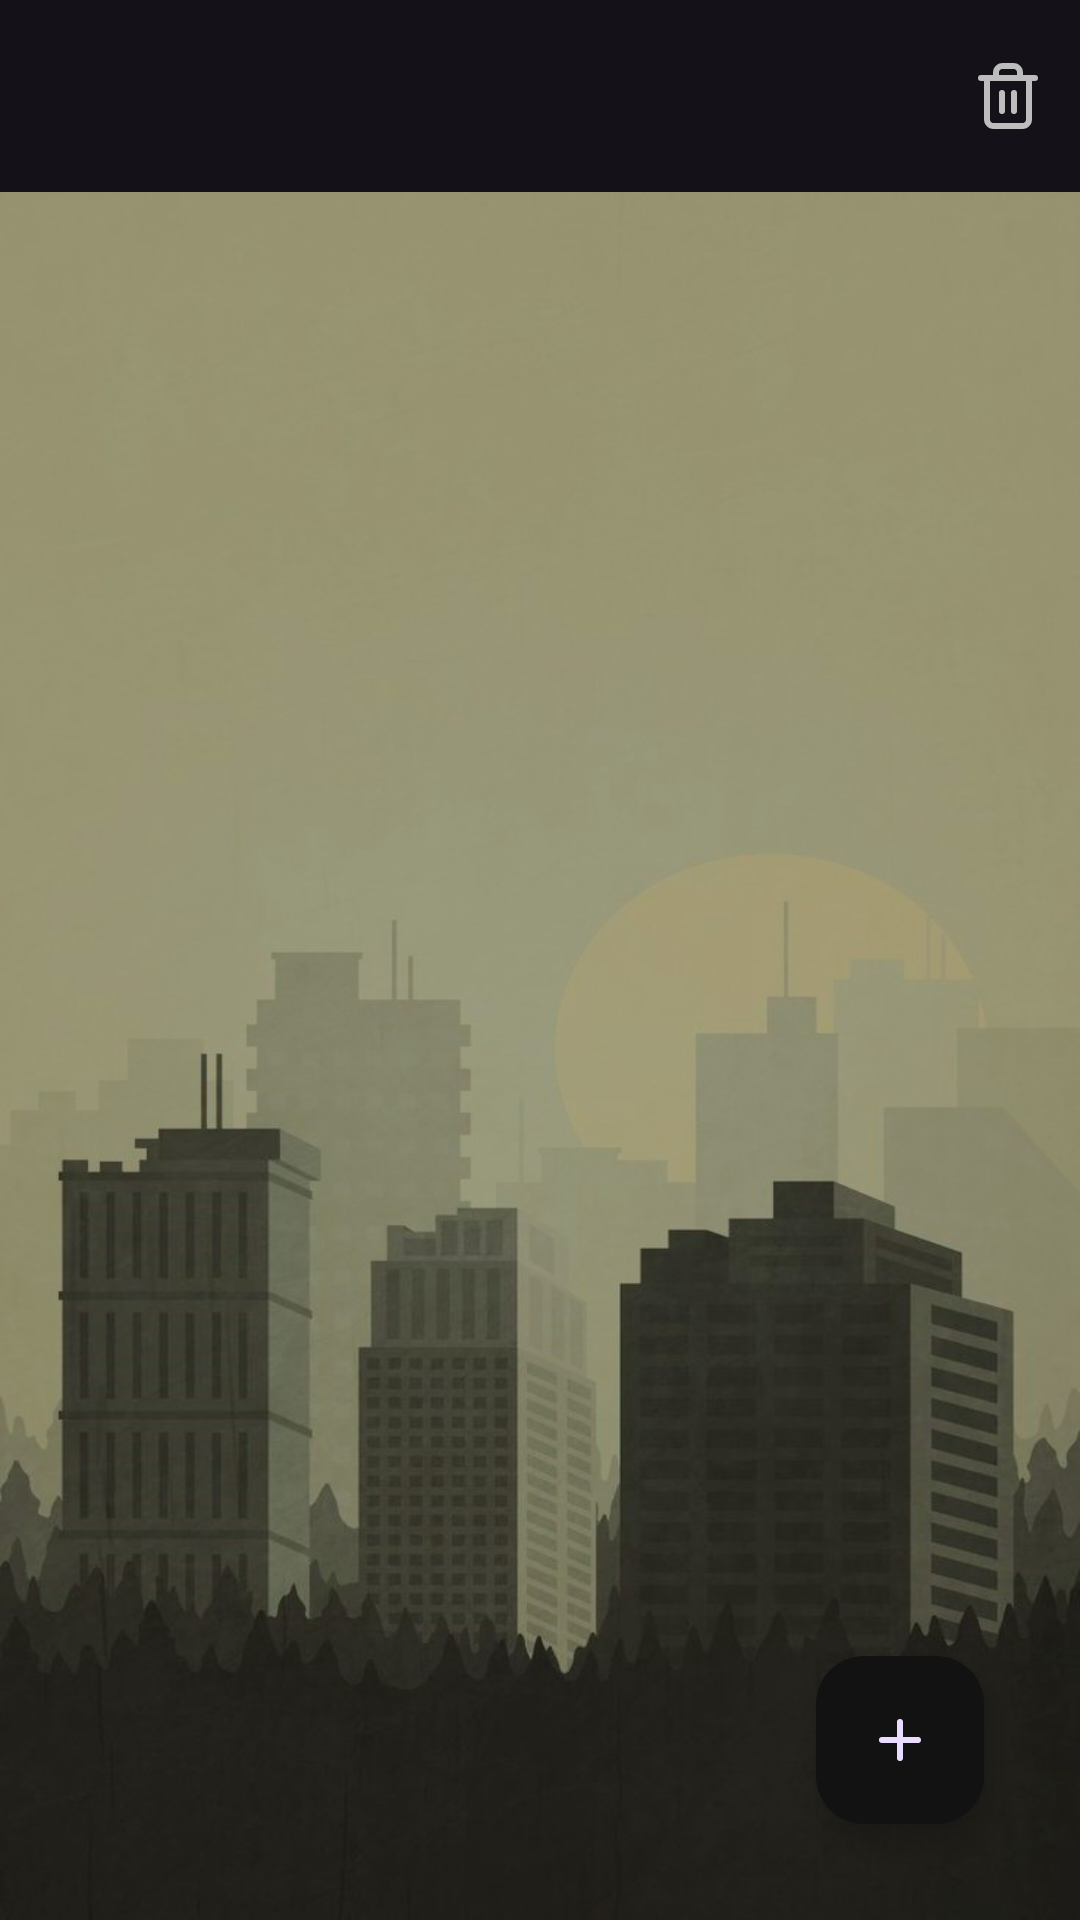

This screen was rendered from an Android layout file. Write that file and the resources it references.
<!-- AndroidManifest.xml: application theme Theme.Weather_app -->
<!-- res/layout/fragment_location_management.xml -->
<?xml version="1.0" encoding="utf-8"?>
<FrameLayout xmlns:android="http://schemas.android.com/apk/res/android"
    xmlns:app="http://schemas.android.com/apk/res-auto"
    xmlns:tools="http://schemas.android.com/tools"
    android:layout_width="match_parent"
    android:layout_height="match_parent"
    tools:context=".presentation.ui.place.LocationManagementFragment">

    <com.google.android.material.appbar.AppBarLayout
        android:id="@+id/hourlyForecastAppBarLayout"
        android:layout_width="match_parent"
        android:layout_height="wrap_content">

        <androidx.appcompat.widget.Toolbar
            android:id="@+id/toolbar"
            android:layout_width="match_parent"
            android:layout_height="?attr/actionBarSize"
            app:menu="@menu/location_management_menu" />

    </com.google.android.material.appbar.AppBarLayout>

    <androidx.constraintlayout.widget.ConstraintLayout
        android:layout_width="match_parent"
        android:layout_height="match_parent"
        android:layout_marginTop="?attr/actionBarSize"
        android:background="@drawable/image_location_management">

        <androidx.recyclerview.widget.RecyclerView
            android:id="@+id/rvPlaces"
            android:layout_width="match_parent"
            android:layout_height="wrap_content"
            app:layout_constraintTop_toTopOf="parent" />

        <com.google.android.material.floatingactionbutton.FloatingActionButton
            android:id="@+id/fabAddLocation"
            android:layout_width="wrap_content"
            android:layout_height="wrap_content"
            android:src="@drawable/ic_add"
            android:layout_marginEnd="@dimen/large_margin"
            android:layout_marginBottom="@dimen/large_margin"
            app:layout_constraintBottom_toBottomOf="parent"
            app:layout_constraintEnd_toEndOf="parent"
            android:backgroundTint="@color/dark" />

    </androidx.constraintlayout.widget.ConstraintLayout>

</FrameLayout>
<!-- resources referenced by this layout -->
<resources>
  <color name="dark">#121212</color>
  <dimen name="large_margin">32dp</dimen>
  <!-- drawable ic_add (drawable) -->
  <vector android:height="32dp" android:viewportHeight="24"
      android:viewportWidth="24" android:width="32dp" xmlns:android="http://schemas.android.com/apk/res/android">
      <path android:fillColor="#00000000"
          android:pathData="M6,12H12M12,12H18M12,12V18M12,12V6"
          android:strokeColor="#000000" android:strokeLineCap="round"
          android:strokeLineJoin="round" android:strokeWidth="2"/>
  </vector>
  <!-- drawable image_location_management: jpg bitmap (drawable, 62676 bytes) -->
  <style name="Theme.Weather_app" parent="Theme.Material3.Dark">
          
          <item name="colorPrimary">@color/blue</item>
          <item name="colorPrimaryVariant">@color/purple_700</item>
          <item name="colorOnPrimary">@color/white</item>
          
          <item name="colorSecondary">@color/teal_200</item>
          <item name="colorSecondaryVariant">@color/teal_700</item>
          <item name="colorOnSecondary">@color/black</item>
          
          <item name="android:statusBarColor">@android:color/transparent</item>
          <item name="android:windowDrawsSystemBarBackgrounds">true</item>
          
          <item name="windowActionBar">false</item>
          <item name="windowNoTitle">true</item>
          
          <item name="chipStyle">@style/ChipStyle.Default</item>
      </style>
  <color name="blue">#318CB3</color>
  <color name="purple_700">#FF3700B3</color>
  <color name="white">#FFFFFFFF</color>
  <color name="teal_200">#FF03DAC5</color>
  <color name="teal_700">#FF018786</color>
  <color name="black">#FF000000</color>
  <style name="ChipStyle.Default" parent="@style/Widget.Material3.Chip.Suggestion.Elevated" />
</resources>
